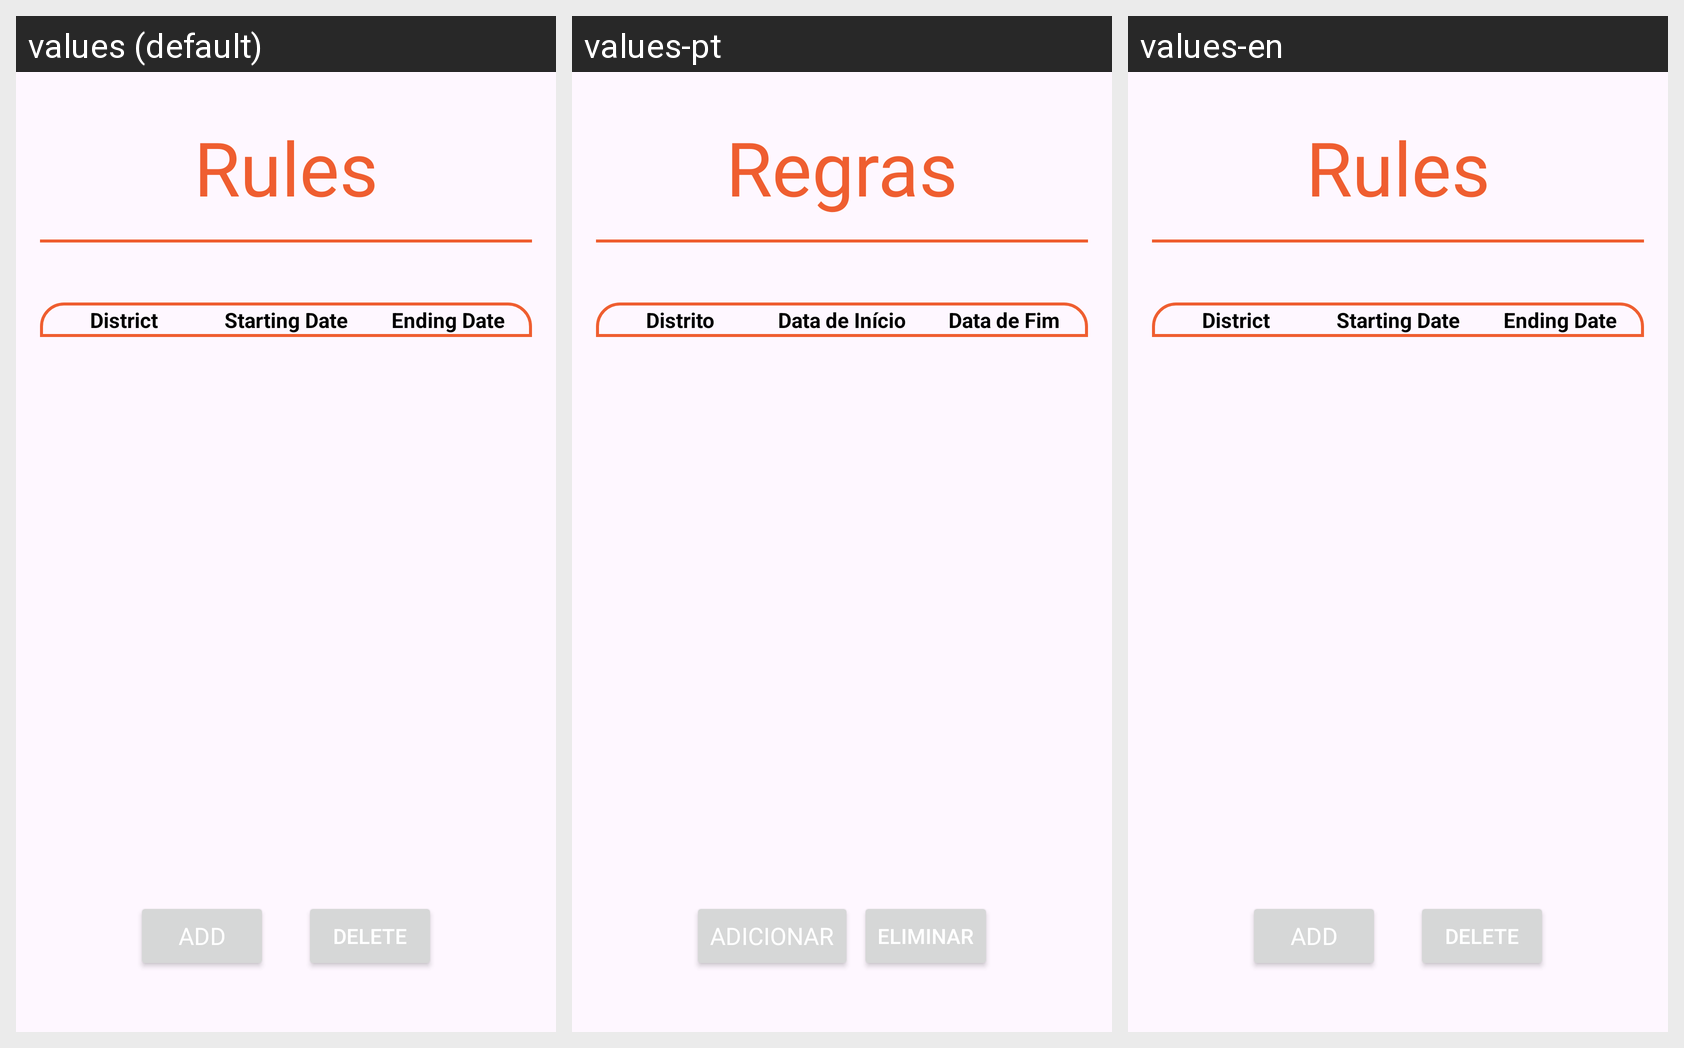

Translations of the strings shown on this Android screen, per locale in the grid:
Android screen res/layout/fragment_rules.xml rendered under 3 locales, left to right: values (default), values-pt, values-en. Device: Nexus 5 (rendered at 1080×1920; each locale shown at half size, 540×960, under a caption strip naming it); theme Theme.QueimaSegura.
Strings drawn on this screen, with the default value and each locale's value (text and hints the layout hard-codes, and strings that could not be matched under every locale, appear in the picture but are not listed):

rules
  values: Rules
  values-pt: Regras
  values-en: Rules

district
  values: District
  values-pt: Distrito
  values-en: District

start_date
  values: Starting Date
  values-pt: Data de Início
  values-en: Starting Date

end_date
  values: Ending Date
  values-pt: Data de Fim
  values-en: Ending Date

add_btn
  values: Add
  values-pt: Adicionar
  values-en: Add

delete_btn
  values: Delete
  values-pt: Eliminar
  values-en: Delete
